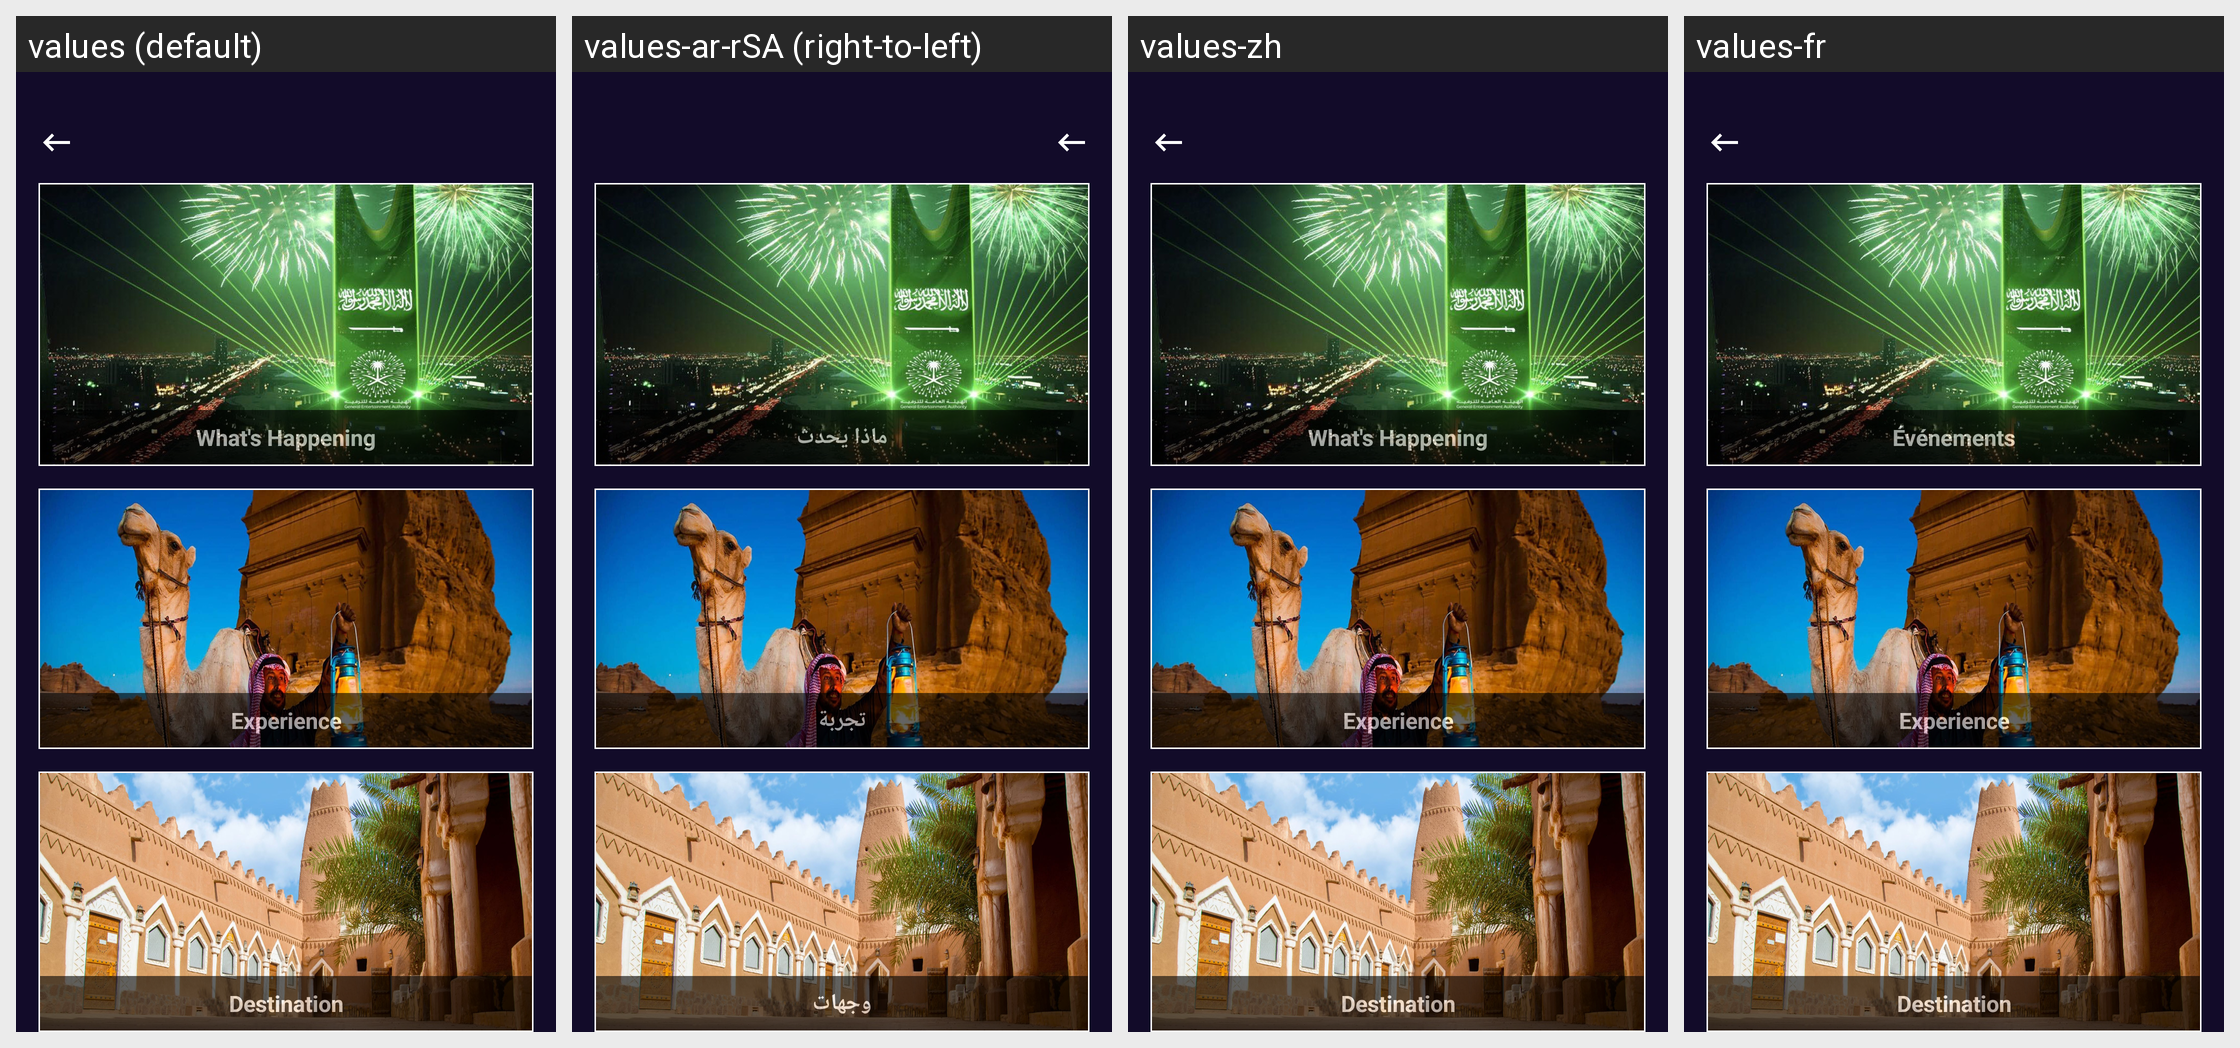

For this localized Android screen grid, give each drawn string resource with its value in every locale shown.
Android screen res/layout/fragment_saudi_tourism.xml rendered under 4 locales, left to right: values (default), values-ar-rSA (right-to-left), values-zh, values-fr. Device: Nexus 5 (rendered at 1080×1920; each locale shown at half size, 540×960, under a caption strip naming it); theme AppTheme.
Other locales in the repository, not shown: values-nl, values-zh-rCN.
Strings drawn on this screen, with the default value and each locale's value (text and hints the layout hard-codes, and strings that could not be matched under every locale, appear in the picture but are not listed):

overview_title_st_events
  values: What's Happening
  values-ar-rSA: ماذا يحدث
  values-zh: What's Happening  [not translated; the default value is used]
  values-fr: Événements

overview_title_st_experience
  values: Experience
  values-ar-rSA: تجربة
  values-zh: Experience  [not translated; the default value is used]
  values-fr: Experience

overview_title_st_destination
  values: Destination
  values-ar-rSA: وجهات
  values-zh: Destination  [not translated; the default value is used]
  values-fr: Destination
